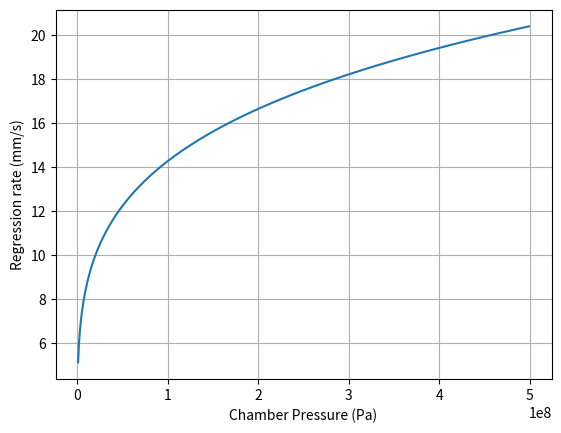
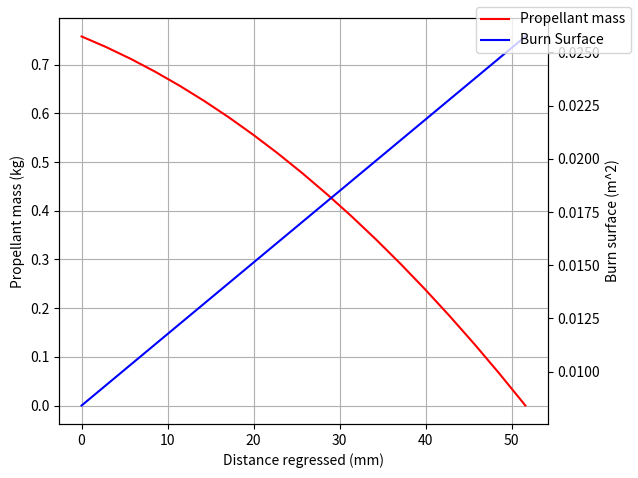

Source code (Python) for these figures, in order:
import numpy as np
from matplotlib import pyplot as plt

# Propellant data
a = 0.005132
n = 0.222
Pref = 1*10**6
m_p = 0.758
l_p = 0.107
d_out = 0.0766
d_port = 0.025

# Regression Rate


def regrate(P, a, n):
    r = a * (P/Pref)**n
    return r


P_list = np.arange(1, 500)*10**6
r_list = regrate(P_list, a, n)


# Propellant mass variation
V_p = l_p * ((d_out/2)**2 - (d_port/2)**2) * np.pi
rho_P = m_p/V_p


def burnsurf(r, l, d_i, d_o, t):
    d_ilist = np.ones((len(t)))*d_i
    d_list = d_ilist + 2*r*t
    d_list[d_list>=d_o] = d_o
    S_list = np.pi * l * d_list
    V_list = l * ((d_o/2)**2 - (d_list/2)**2) * np.pi
    m_list = V_list * rho_P
    return d_list, S_list, V_list, m_list


# Simulation

plt.plot(P_list, r_list*10**3)
plt.xlabel("Chamber Pressure (Pa)")
plt.ylabel("Regression rate (mm/s)")
plt.grid()
plt.show()

r_c = r_list[P_list == 100*10**6]
t_list = np.arange(0, 10, 0.1)
d_list, S_list, V_list, m_list = burnsurf(r_c, l_p, d_port, d_out, t_list)
d_reg = d_list-d_port

fig, ax1 = plt.subplots()

ax1.set_xlabel("Distance regressed (mm)")
ax1.set_ylabel("Propellant mass (kg)")
ax1.grid()
ax1.plot(d_reg*10**3, m_list, color='r', label='Propellant mass')

ax2 = ax1.twinx()

ax2.set_xlabel("Distance regressed (mm)")
ax2.set_ylabel("Burn surface (m^2)")
ax2.plot(d_reg*10**3, S_list, color='b', label='Burn Surface')
fig.tight_layout()
fig.legend()
plt.show()







